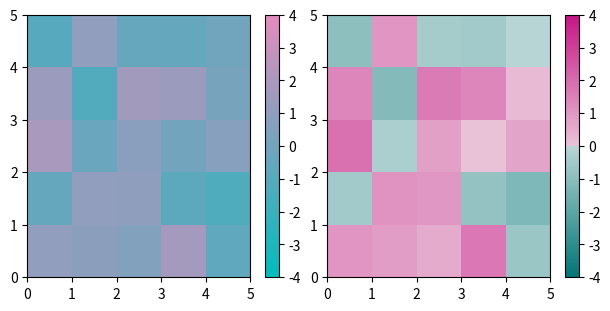

Recreate this plot in Python.
import numpy as np
import matplotlib.pyplot as plt
from matplotlib import cm
from matplotlib.colors import ListedColormap, LinearSegmentedColormap


def plot_examples(cms):
    """
    helper function to plot two colormaps
    """
    np.random.seed(19680801)
    data = np.random.randn(5, 5)

    fig, axs = plt.subplots(1, 2, figsize=(6, 3), constrained_layout=True)
    for [ax, cmap] in zip(axs, cms):
        psm = ax.pcolormesh(data, cmap=cmap, rasterized=True, vmin=-4, vmax=4)
        fig.colorbar(psm, ax=ax)
    plt.show()

N = 256
vals = np.ones((N, 4))
vals[:, 0] = np.linspace(0/256, 230/256, N)
vals[:, 1] = np.linspace(190/256, 140/256, N)
vals[:, 2] = np.linspace(190/256, 190/256, N)
variint_map3 = ListedColormap(vals)

N = 256
vals = np.ones((N, 4))
vals[:, 0] = np.linspace(0/256, 231/256, N)
vals[:, 1] = np.linspace(118/256, 238/256, N)
vals[:, 2] = np.linspace(118/256, 238/256, N)
variint_map1 = ListedColormap(vals)


N = 256
vals = np.ones((N, 4))
vals[:, 0] = np.linspace(243/256, 199/256, N)
vals[:, 1] = np.linspace(238/256, 21/256, N)
vals[:, 2] = np.linspace(237/256, 133/256, N)
variint_map2 = ListedColormap(vals)

top = cm.get_cmap(variint_map1, 128)
bottom = cm.get_cmap(variint_map2, 128)

newcolors = np.vstack((top(np.linspace(0, 0.8, 128)),
                       bottom(np.linspace(0.2, 1, 128))))

variint_map = ListedColormap(newcolors, name='variint_map')

plot_examples([variint_map3, variint_map])

